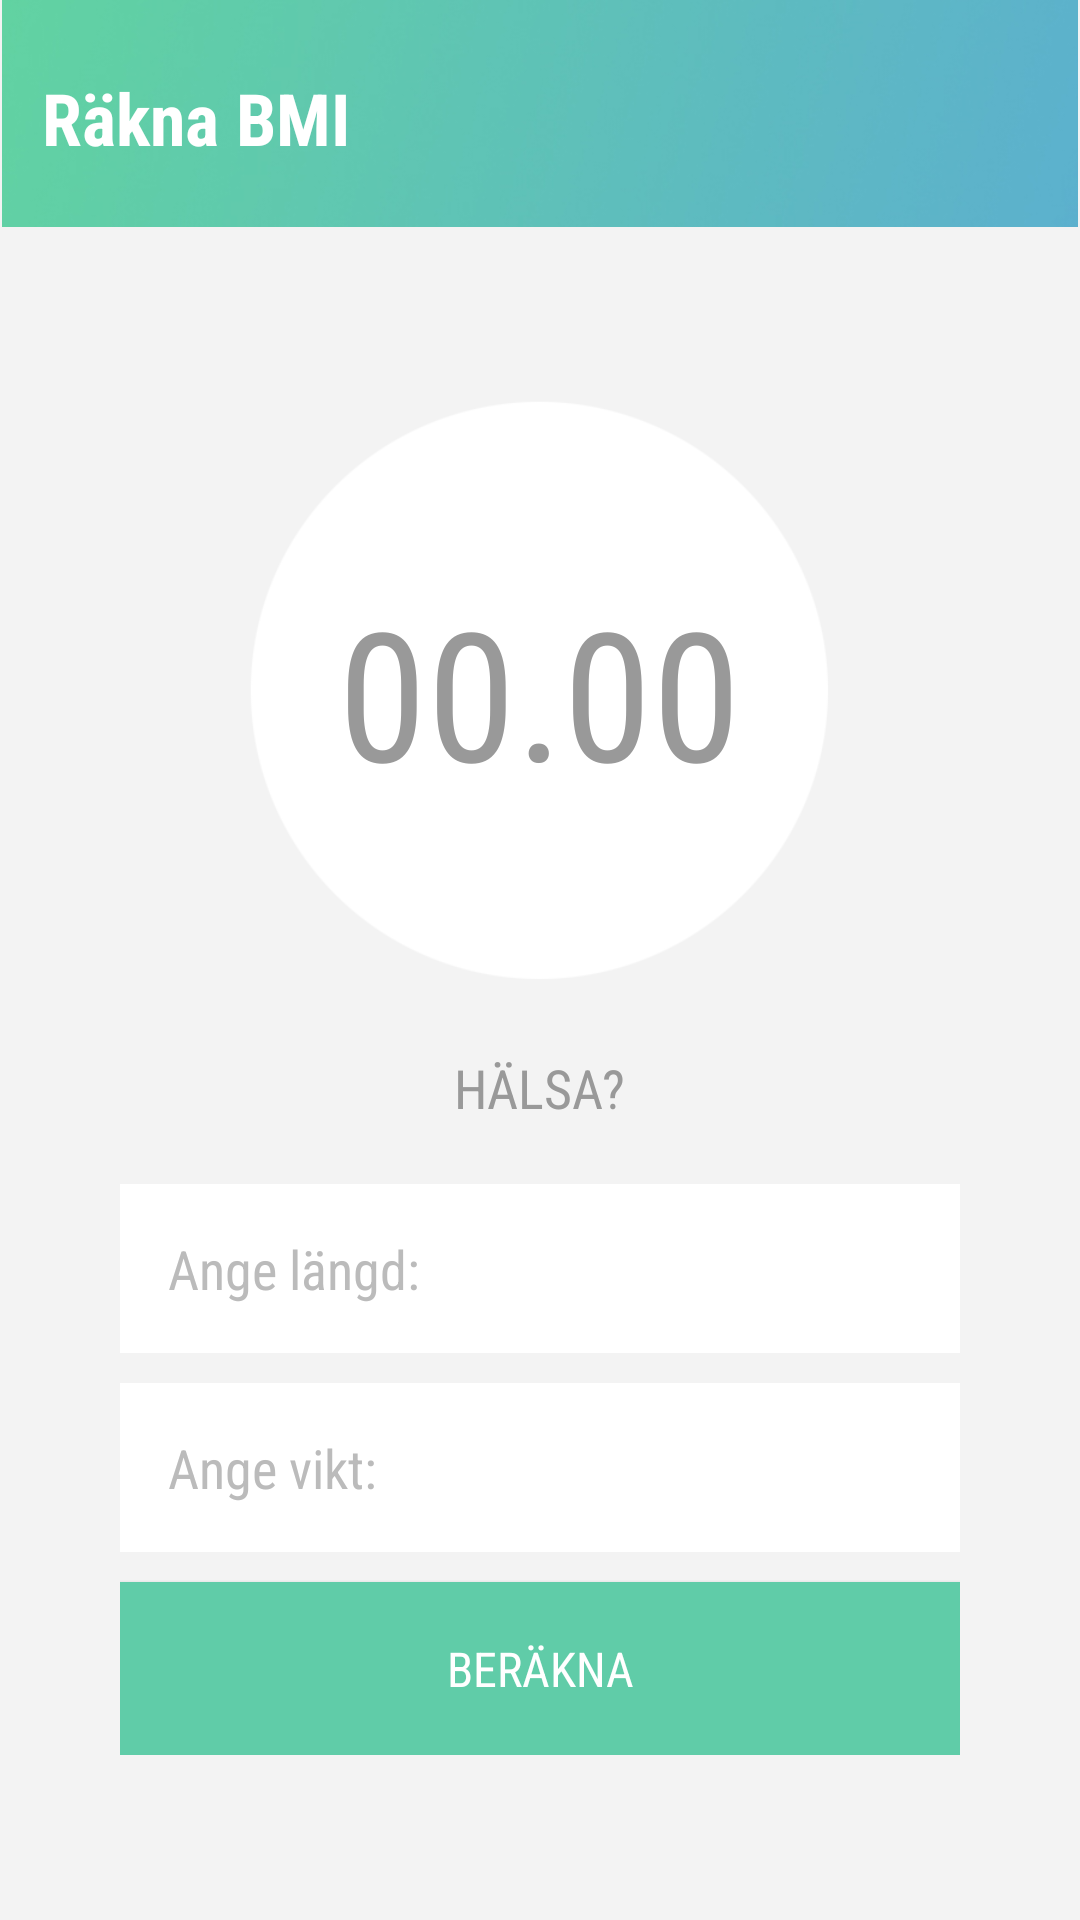

This screen was rendered from an Android layout file. Write that file and the resources it references.
<!-- AndroidManifest.xml: application theme AppTheme -->
<!-- res/layout/activity_bmi.xml -->
<?xml version="1.0" encoding="utf-8"?>
<RelativeLayout xmlns:android="http://schemas.android.com/apk/res/android"
    xmlns:app="http://schemas.android.com/apk/res-auto"
    xmlns:tools="http://schemas.android.com/tools"
    android:layout_width="match_parent"
    android:layout_height="match_parent"
    android:background="#f3f3f3"
    tools:context="com.example.moha.gymportalen.Bmi">


    <ImageView
        android:id="@+id/headerTop"
        android:layout_width="match_parent"
        android:layout_height="wrap_content"
        android:src="@drawable/bar_top"
        android:adjustViewBounds="true"/>

    <ImageView
        android:id="@+id/btnAddAnteckningar"
        android:layout_width="44dp"
        android:layout_height="44dp"
        android:layout_alignParentEnd="true"
        android:layout_alignParentRight="true"
        android:layout_alignParentTop="true"
        android:layout_marginRight="14dp"
        android:layout_marginTop="17dp"
        android:visibility="invisible"
        app:srcCompat="@drawable/addbtn" />

    <TextView
        android:id="@+id/textView"
        android:layout_width="wrap_content"
        android:layout_height="wrap_content"
        android:layout_alignParentLeft="true"
        android:layout_alignParentStart="true"
        android:layout_alignTop="@+id/btnAddAnteckningar"
        android:layout_marginLeft="14dp"
        android:layout_marginTop="6dp"
        android:fontFamily="sans-serif-condensed"
        android:text="Räkna BMI"
        android:textColor="@android:color/background_light"
        android:textSize="24sp"
        android:textStyle="bold" />


    <LinearLayout
        android:layout_below="@id/headerTop"
        android:layout_width="match_parent"
        android:layout_height="match_parent"
        android:orientation="vertical"
        android:gravity="center">


        <LinearLayout
            android:layout_width="200dp"
            android:layout_height="200dp"
            android:background="@drawable/bgcir"
            android:gravity="center">

            <TextView
                android:id="@+id/resultatSiffra"
                android:layout_width="wrap_content"
                android:layout_height="wrap_content"
                android:layout_below="@+id/infoText"
                android:layout_centerHorizontal="true"
                android:fontFamily="sans-serif-condensed"
                android:textColor="#999999"
                android:text="00.00"
                android:maxLength="5"
                android:textSize="60sp" />

        </LinearLayout>

        <TextView
            android:id="@+id/halsanView"
            android:layout_width="wrap_content"
            android:layout_height="wrap_content"
            android:layout_margin="20dp"
            android:fontFamily="sans-serif-condensed"
            android:text="HÄLSA?"
            android:textColor="#999999"
            android:textSize="18sp" />




        <RelativeLayout
            android:layout_width="280dp"
            android:layout_height="wrap_content"
            android:layout_centerHorizontal="true"
            android:layout_below="@+id/resultatSiffra"
            android:id="@+id/relativeLayout">



            <EditText
                android:id="@+id/ange_langd"
                android:layout_width="match_parent"
                android:layout_height="wrap_content"
                android:hint="Ange längd:"
                android:background="#fff"
                android:textColorHint="#bbbbbb"
                android:layout_marginBottom="10dp"
                android:padding="16dp"
                android:inputType="number"
                android:fontFamily="sans-serif-condensed"/>


            <EditText
                android:id="@+id/ange_vikt"
                android:layout_marginBottom="10dp"
                android:layout_below="@+id/ange_langd"
                android:layout_width="match_parent"
                android:layout_height="wrap_content"
                android:hint="Ange vikt:"
                android:background="#ffffff"
                android:textColorHint="#bbbbbb"
                android:padding="16dp"
                android:inputType="number"
                android:fontFamily="sans-serif-condensed"/>

            <Button
                android:id="@+id/btnBeraknaBmi"
                android:layout_below="@id/ange_vikt"
                android:layout_width="match_parent"
                android:layout_height="wrap_content"
                android:background="#60cca8"
                android:padding="18dp"
                android:text="Beräkna"
                android:textSize="16sp"
                android:textColor="#ffffff"
                android:fontFamily="sans-serif-condensed"/>


        </RelativeLayout>

    </LinearLayout>


</RelativeLayout>
<!-- resources referenced by this layout -->
<resources>
  <!-- drawable addbtn: png bitmap (drawable, 58139 bytes) -->
  <!-- drawable bar_top: jpg bitmap (drawable, 26709 bytes) -->
  <!-- drawable bgcir: png bitmap (drawable, 25621 bytes) -->
  <style name="AppTheme" parent="Theme.AppCompat.Light.NoActionBar">
          
          <item name="android:windowNoTitle">true</item>
          <item name="colorPrimary">@color/colorPrimary</item>
          <item name="colorPrimaryDark">@color/colorPrimaryDark</item>
          <item name="colorAccent">@color/colorAccent</item>
      </style>
  <!-- not gathered from this repository: default colours our renderer supplied (Android Studio template values) -->
  <color name="colorPrimary">#FF6200EE</color>
  <color name="colorPrimaryDark">#FF3700B3</color>
  <color name="colorAccent">#FF03DAC5</color>
</resources>
